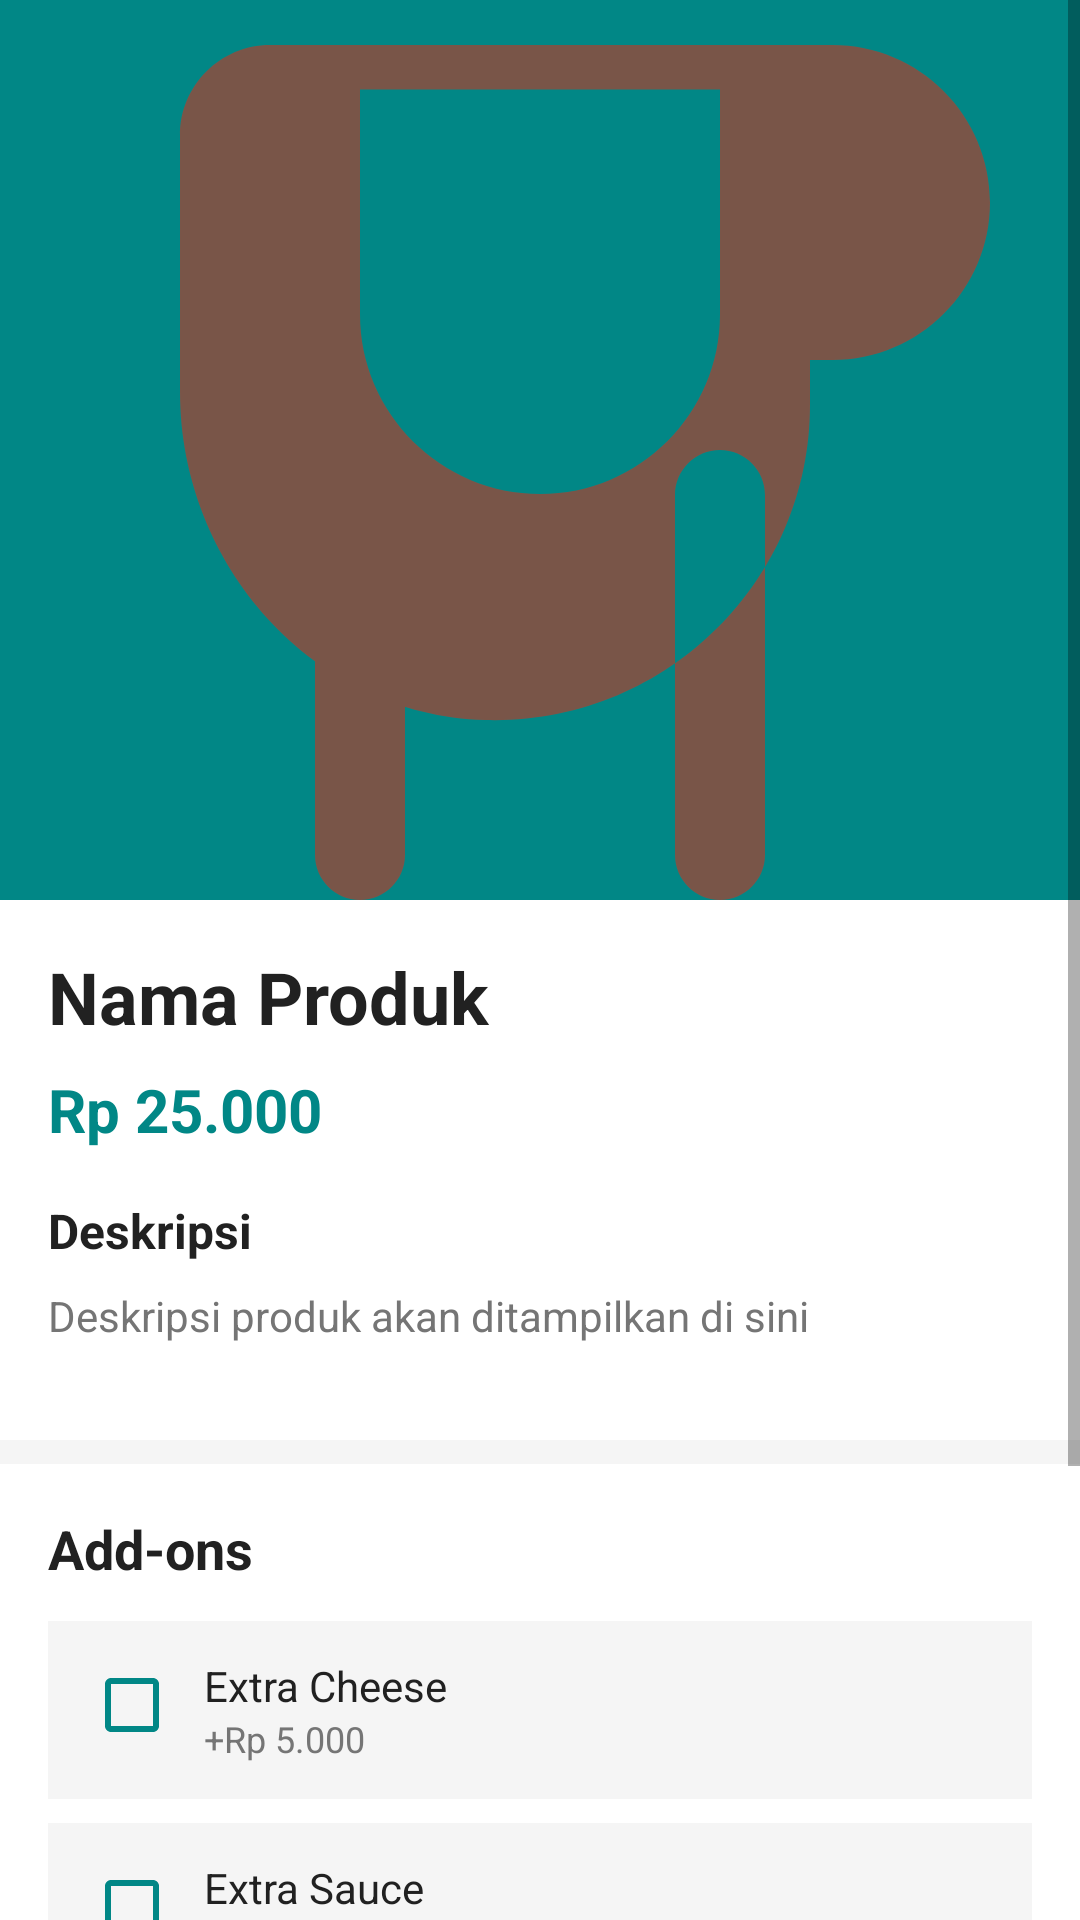

Android layout source for this screen:
<!-- AndroidManifest.xml: application theme Theme.AppCompat.Light.NoActionBar -->
<!-- res/layout/activity_product_detail.xml -->
<?xml version="1.0" encoding="utf-8"?>
<ScrollView xmlns:android="http://schemas.android.com/apk/res/android"
    xmlns:app="http://schemas.android.com/apk/res-auto"
    xmlns:tools="http://schemas.android.com/tools"
    android:layout_width="match_parent"
    android:layout_height="match_parent"
    android:background="#F5F5F5"
    tools:context=".ProductDetailActivity">

    <LinearLayout
        android:layout_width="match_parent"
        android:layout_height="wrap_content"
        android:orientation="vertical">

        
        <FrameLayout
            android:layout_width="match_parent"
            android:layout_height="300dp"
            android:background="@color/teal_700">

            
            <ImageView
                android:id="@+id/btnBack"
                android:layout_width="48dp"
                android:layout_height="48dp"
                android:layout_margin="16dp"
                android:src="@drawable/ic_back"
                android:background="?attr/selectableItemBackgroundBorderless"
                android:padding="12dp"
                app:tint="@android:color/white" />

            
            <ImageView
                android:id="@+id/ivProductImage"
                android:layout_width="match_parent"
                android:layout_height="match_parent"
                android:scaleType="centerCrop"
                android:src="@drawable/ic_coffee"
                android:contentDescription="Product Image" />

        </FrameLayout>

        
        <LinearLayout
            android:layout_width="match_parent"
            android:layout_height="wrap_content"
            android:orientation="vertical"
            android:padding="16dp"
            android:background="@android:color/white">

            
            <TextView
                android:id="@+id/tvProductName"
                android:layout_width="match_parent"
                android:layout_height="wrap_content"
                android:text="Nama Produk"
                android:textSize="24sp"
                android:textStyle="bold"
                android:textColor="#212121"
                android:layout_marginBottom="8dp" />

            
            <TextView
                android:id="@+id/tvProductPrice"
                android:layout_width="match_parent"
                android:layout_height="wrap_content"
                android:text="Rp 25.000"
                android:textSize="20sp"
                android:textStyle="bold"
                android:textColor="@color/teal_700"
                android:layout_marginBottom="16dp" />

            
            <TextView
                android:layout_width="wrap_content"
                android:layout_height="wrap_content"
                android:text="Deskripsi"
                android:textSize="16sp"
                android:textStyle="bold"
                android:textColor="#212121"
                android:layout_marginBottom="8dp" />

            <TextView
                android:id="@+id/tvProductDescription"
                android:layout_width="match_parent"
                android:layout_height="wrap_content"
                android:text="Deskripsi produk akan ditampilkan di sini"
                android:textSize="14sp"
                android:textColor="#757575"
                android:lineSpacingExtra="4dp"
                android:layout_marginBottom="16dp" />

        </LinearLayout>

        
        <LinearLayout
            android:layout_width="match_parent"
            android:layout_height="wrap_content"
            android:orientation="vertical"
            android:padding="16dp"
            android:background="@android:color/white"
            android:layout_marginTop="8dp">

            <TextView
                android:id="@+id/tvAddOnsTitle"
                android:layout_width="match_parent"
                android:layout_height="wrap_content"
                android:text="Add-ons"
                android:textSize="18sp"
                android:textStyle="bold"
                android:textColor="#212121"
                android:layout_marginBottom="12dp" />

            <LinearLayout
                android:id="@+id/layoutAddOns"
                android:layout_width="match_parent"
                android:layout_height="wrap_content"
                android:orientation="vertical">

                
                <LinearLayout
                    android:layout_width="match_parent"
                    android:layout_height="wrap_content"
                    android:orientation="horizontal"
                    android:padding="12dp"
                    android:background="#F5F5F5"
                    android:layout_marginBottom="8dp">

                    <CheckBox
                        android:layout_width="wrap_content"
                        android:layout_height="wrap_content"
                        android:buttonTint="@color/teal_700" />

                    <LinearLayout
                        android:layout_width="0dp"
                        android:layout_height="wrap_content"
                        android:layout_weight="1"
                        android:orientation="vertical"
                        android:layout_marginStart="8dp">

                        <TextView
                            android:layout_width="wrap_content"
                            android:layout_height="wrap_content"
                            android:text="Extra Cheese"
                            android:textSize="14sp"
                            android:textColor="#212121" />

                        <TextView
                            android:layout_width="wrap_content"
                            android:layout_height="wrap_content"
                            android:text="+Rp 5.000"
                            android:textSize="12sp"
                            android:textColor="#757575" />

                    </LinearLayout>

                </LinearLayout>

                
                <LinearLayout
                    android:layout_width="match_parent"
                    android:layout_height="wrap_content"
                    android:orientation="horizontal"
                    android:padding="12dp"
                    android:background="#F5F5F5"
                    android:layout_marginBottom="8dp">

                    <CheckBox
                        android:layout_width="wrap_content"
                        android:layout_height="wrap_content"
                        android:buttonTint="@color/teal_700" />

                    <LinearLayout
                        android:layout_width="0dp"
                        android:layout_height="wrap_content"
                        android:layout_weight="1"
                        android:orientation="vertical"
                        android:layout_marginStart="8dp">

                        <TextView
                            android:layout_width="wrap_content"
                            android:layout_height="wrap_content"
                            android:text="Extra Sauce"
                            android:textSize="14sp"
                            android:textColor="#212121" />

                        <TextView
                            android:layout_width="wrap_content"
                            android:layout_height="wrap_content"
                            android:text="+Rp 3.000"
                            android:textSize="12sp"
                            android:textColor="#757575" />

                    </LinearLayout>

                </LinearLayout>

                
                <LinearLayout
                    android:layout_width="match_parent"
                    android:layout_height="wrap_content"
                    android:orientation="horizontal"
                    android:padding="12dp"
                    android:background="#F5F5F5">

                    <CheckBox
                        android:layout_width="wrap_content"
                        android:layout_height="wrap_content"
                        android:buttonTint="@color/teal_700" />

                    <LinearLayout
                        android:layout_width="0dp"
                        android:layout_height="wrap_content"
                        android:layout_weight="1"
                        android:orientation="vertical"
                        android:layout_marginStart="8dp">

                        <TextView
                            android:layout_width="wrap_content"
                            android:layout_height="wrap_content"
                            android:text="Extra Spicy"
                            android:textSize="14sp"
                            android:textColor="#212121" />

                        <TextView
                            android:layout_width="wrap_content"
                            android:layout_height="wrap_content"
                            android:text="+Rp 2.000"
                            android:textSize="12sp"
                            android:textColor="#757575" />

                    </LinearLayout>

                </LinearLayout>

            </LinearLayout>

        </LinearLayout>

        
        <LinearLayout
            android:layout_width="match_parent"
            android:layout_height="wrap_content"
            android:padding="16dp"
            android:background="@android:color/white"
            android:layout_marginTop="8dp">

            <Button
                android:id="@+id/btnAddToCart"
                android:layout_width="match_parent"
                android:layout_height="wrap_content"
                android:text="Tambah ke Keranjang"
                android:backgroundTint="@color/teal_700"
                android:textColor="@android:color/white"
                android:textSize="16sp"
                android:padding="12dp" />

        </LinearLayout>

    </LinearLayout>

</ScrollView>
<!-- resources referenced by this layout -->
<resources>
  <color name="teal_700">#FF018786</color>
  <!-- drawable ic_coffee (drawable) -->
  <vector xmlns:android="http://schemas.android.com/apk/res/android"
      android:width="24dp"
      android:height="24dp"
      android:viewportWidth="24"
      android:viewportHeight="24"
      android:tint="#795548">
  
      <path
          android:fillColor="@android:color/white"
          android:pathData="M18.5,3H6c-1.1,0 -2,0.9 -2,2v5.71c0,3.83 2.95,7.18 6.78,7.29 3.96,0.12 7.22,-3.06 7.22,-7 v-1h0.5c1.93,0 3.5,-1.57 3.5,-3.5S20.43,3 18.5,3zM16,8.99c0,2.2 -1.8,3.99 -3.99,3.99 -2.2,0 -4.01,-1.79 -4.01,-3.99v-5h8v5h0zM17,13v8c0,0.55 -0.45,1 -1,1s-1,-0.45 -1,-1v-8c0,-0.55 0.45,-1 1,-1s1,0.45 1,1zM7,13v8c0,0.55 0.45,1 1,1s1,-0.45 1,-1v-8c0,-0.55 -0.45,-1 -1,-1s-1,0.45 -1,1z"/>
  </vector>
</resources>
